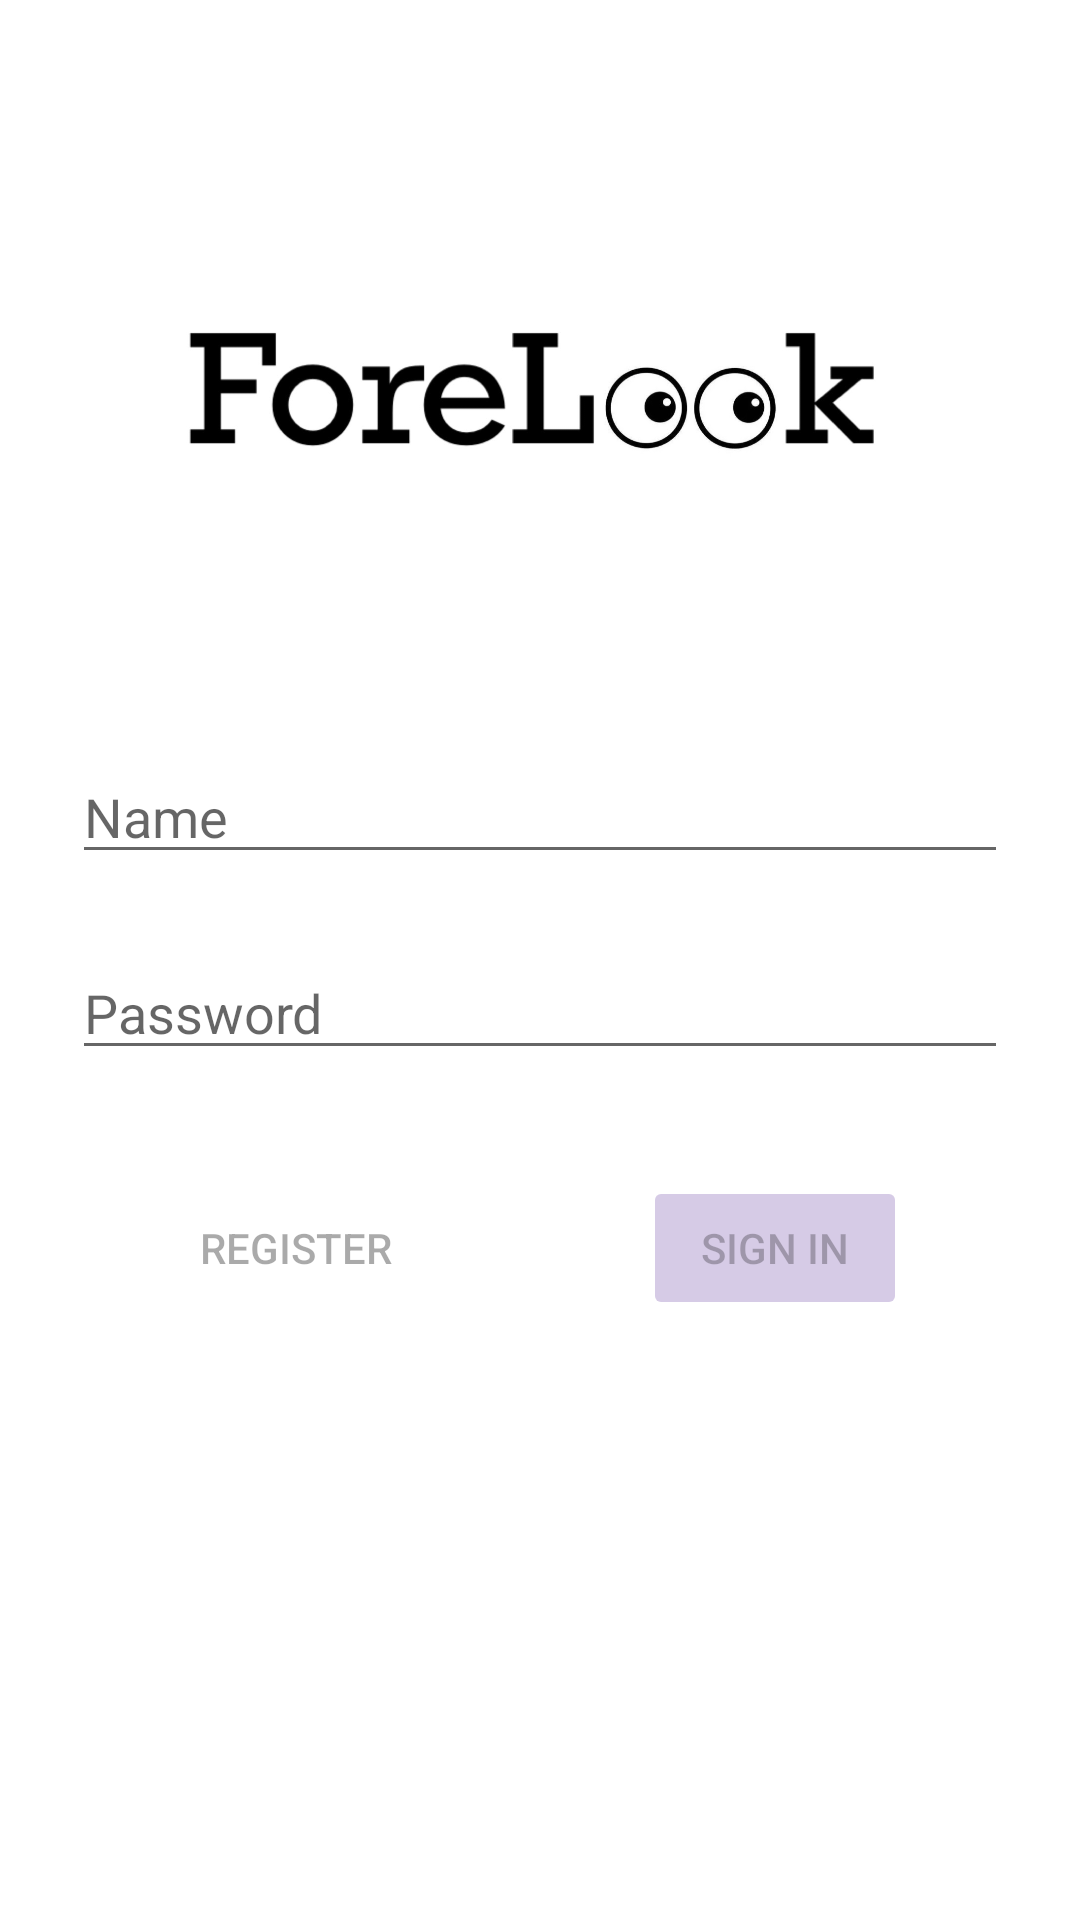

Write the Android layout XML for this screen, with the resource values it uses.
<!-- AndroidManifest.xml: application theme Theme.AIPD -->
<!-- res/layout/activity_main.xml -->
<?xml version="1.0" encoding="utf-8"?>
<androidx.constraintlayout.widget.ConstraintLayout xmlns:android="http://schemas.android.com/apk/res/android"
    xmlns:app="http://schemas.android.com/apk/res-auto"
    xmlns:tools="http://schemas.android.com/tools"
    android:layout_width="match_parent"
    android:layout_height="match_parent"
    tools:context=".MainActivity">

    <Button
        android:id="@+id/signIn"
        android:layout_width="wrap_content"
        android:layout_height="wrap_content"
        android:layout_marginBottom="200dp"
        android:backgroundTint="@color/btn_background_color"
        android:enabled= "false"
        android:text="@string/sign_in"
        app:layout_constraintBottom_toBottomOf="parent"
        app:layout_constraintEnd_toEndOf="parent"
        app:layout_constraintHorizontal_bias="0.788"
        app:layout_constraintStart_toStartOf="parent" />

    <EditText
        android:id="@+id/userName"
        android:layout_width="0dp"
        android:layout_height="wrap_content"
        android:layout_marginStart="24dp"
        android:layout_marginTop="250dp"
        android:layout_marginEnd="24dp"
        android:ems="10"
        android:importantForAutofill="no"
        android:hint="@string/usr_name"
        android:inputType="textPersonName"
        app:layout_constraintEnd_toEndOf="parent"
        app:layout_constraintStart_toStartOf="parent"
        app:layout_constraintTop_toTopOf="parent" />

    <EditText
        android:id="@+id/password"
        android:layout_width="0dp"
        android:layout_height="wrap_content"
        android:layout_marginStart="24dp"
        android:layout_marginTop="24dp"
        android:layout_marginEnd="24dp"
        android:ems="10"
        android:importantForAutofill="no"
        android:hint="@string/password"
        android:inputType="numberPassword"
        app:layout_constraintEnd_toEndOf="parent"
        app:layout_constraintStart_toStartOf="parent"
        app:layout_constraintTop_toBottomOf="@+id/userName" />

    <ImageView
        android:id="@+id/imageView5"
        android:layout_width="249dp"
        android:layout_height="241dp"
        android:layout_marginTop="8dp"
        app:layout_constraintEnd_toEndOf="parent"
        app:layout_constraintStart_toStartOf="parent"
        app:layout_constraintTop_toTopOf="parent"
        app:srcCompat="@drawable/icon" />

    <Button
        android:id="@+id/register"
        android:layout_width="wrap_content"
        android:layout_height="wrap_content"
        android:layout_marginBottom="200dp"
        android:backgroundTint="#FFFFFF"
        android:enabled="false"
        android:text="@string/register"
        android:textColor="@color/btn_text_color"
        app:layout_constraintBottom_toBottomOf="parent"
        app:layout_constraintEnd_toStartOf="@+id/signIn"
        app:layout_constraintHorizontal_bias="0.433"
        app:layout_constraintStart_toStartOf="parent" />

</androidx.constraintlayout.widget.ConstraintLayout>
<!-- resources referenced by this layout -->
<resources>
  <!-- drawable icon: jpg bitmap (drawable, 33500 bytes) -->
  <string name="password">Password</string>
  <string name="register">Register</string>
  <string name="sign_in">Sign in</string>
  <string name="usr_name">Name</string>
  <style name="Theme.AIPD" parent="Theme.MaterialComponents.DayNight.DarkActionBar">
          
          <item name="colorPrimary">@color/purple_500</item>
          <item name="colorPrimaryVariant">@color/purple_700</item>
          <item name="colorOnPrimary">@color/white</item>
          
          <item name="colorSecondary">@color/teal_200</item>
          <item name="colorSecondaryVariant">@color/teal_700</item>
          <item name="colorOnSecondary">@color/black</item>
          
          <item name="android:statusBarColor" tools:targetApi="l">?attr/colorPrimaryVariant</item>
          
      </style>
  <!-- not gathered from this repository: default colours our renderer supplied (Android Studio template values) -->
  <color name="purple_500">#FF6200EE</color>
  <color name="purple_700">#FF3700B3</color>
  <color name="teal_200">#FF03DAC5</color>
  <color name="teal_700">#FF018786</color>
  <color name="black">#FF000000</color>
  <color name="white">#FFFFFFFF</color>
</resources>
